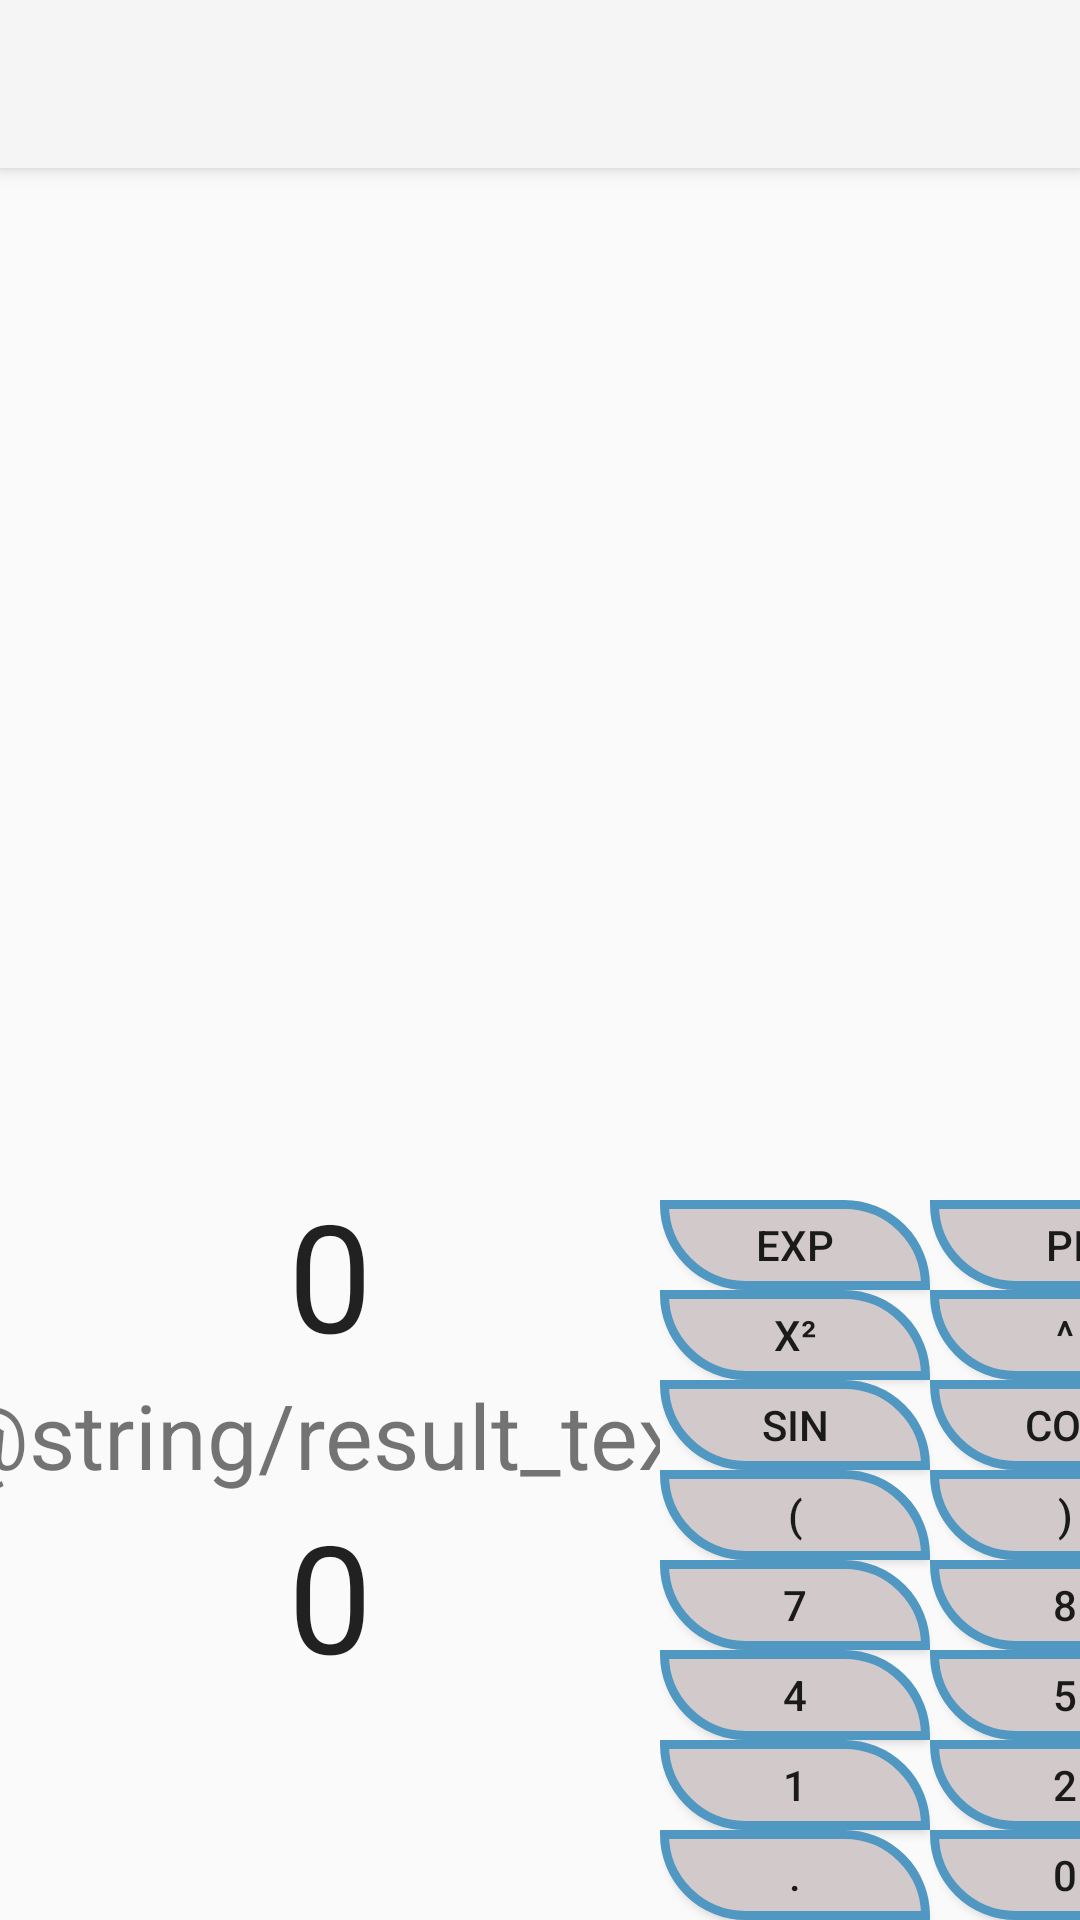

Reconstruct the res/layout file that produces this screen, plus the resources it refers to.
<!-- AndroidManifest.xml: application theme Theme.AppCompat.Light.NoActionBar -->
<!-- res/layout/activity_scientific_calculator_landscape.xml -->
<?xml version="1.0" encoding="utf-8"?>
<LinearLayout
    android:layout_height="match_parent"
    android:layout_width="match_parent"
    xmlns:android="http://schemas.android.com/apk/res/android"
    android:orientation="vertical"
    android:layout_gravity="top"
    >

    <include layout="@layout/toolbar"/>

    <LinearLayout xmlns:android="http://schemas.android.com/apk/res/android"
        xmlns:tools="http://schemas.android.com/tools"
        android:layout_width="match_parent"
        android:layout_height="match_parent"
        android:orientation="horizontal"
        android:gravity="bottom"
        android:weightSum="1"
        tools:context="com.example.jim.calculator.CalculatorActivity">
        <TableLayout
            android:layout_width="220dp"
            android:layout_height="wrap_content"
            android:orientation="vertical"
            android:paddingBottom="75dp">
            <TableRow
                android:gravity="center">
                <TextView
                    android:id="@+id/textView"
                    android:layout_width="fill_parent"
                    android:layout_height="wrap_content"
                    android:layout_marginLeft="20dp"
                    android:layout_marginRight="20dp"
                    android:gravity="center"
                    android:text="0"
                    android:textAppearance="?android:attr/textAppearanceLarge"
                    android:textSize="50sp" />

            </TableRow>
            <TableRow
                android:gravity="center">
                <TextView
                    android:layout_width="fill_parent"
                    android:layout_height="wrap_content"
                    android:gravity="center"
                    android:text="@string/result_text"
                    android:textSize="30sp"/>
            </TableRow>
            <TableRow
                android:gravity="center">
                <TextView
                    android:layout_width="fill_parent"
                    android:layout_height="wrap_content"
                    android:id="@+id/result_textView"
                    android:layout_marginLeft="20dp"
                    android:layout_marginRight="20dp"
                    android:gravity="center"
                    android:text="0"
                    android:textAppearance="?android:attr/textAppearanceLarge"
                    android:textSize="50sp" />
            </TableRow>
        </TableLayout>

        <GridLayout xmlns:android="http://schemas.android.com/apk/res/android"
            xmlns:tools="http://schemas.android.com/tools"
            android:layout_width="fill_parent"
            android:layout_height="wrap_content"
            tools:context="com.example.jim.calculator.CalculatorActivity"
            android:layout_gravity="bottom">

            <Button
                android:id="@+id/buttonSin"
                style="@style/ButtonThemeSmall"
                android:layout_row="2"
                android:layout_column="0"
                android:text="Sin"
                />
            <Button
                android:id="@+id/buttonCos"
                style="@style/ButtonThemeSmall"
                android:layout_row="2"
                android:layout_column="1"
                android:text="Cos"
                />
            <Button
                android:id="@+id/buttonTan"
                style="@style/ButtonThemeSmall"
                android:layout_row="2"
                android:layout_column="2"
                android:text="Tan"
                />
            <Button
                android:id="@+id/buttonLog"
                style="@style/ButtonThemeSmall"
                android:layout_row="2"
                android:layout_column="3"
                android:text="Log"
                />
            <Button
                android:id="@+id/buttonX2"
                style="@style/ButtonThemeSmall"
                android:layout_row="1"
                android:layout_column="0"
                android:text="X²"
                />
            <Button
                android:id="@+id/buttonYx"
                style="@style/ButtonThemeSmall"
                android:layout_row="1"
                android:layout_column="1"
                android:text="^"
                />
            <Button
                android:id="@+id/button_close_SqBracket"
                style="@style/ButtonThemeSmall"
                android:layout_row="1"
                android:layout_column="3"
                android:text="]" />

            <Button
                android:id="@+id/buttonEquals"
                style="@style/ButtonThemeSmall"
                android:layout_column="2"
                android:layout_row="7"
                android:text="=" />

            <Button
                android:id="@+id/buttonPlus"
                style="@style/ButtonThemeSmall"
                android:layout_column="3"
                android:layout_row="7"
                android:text="+" />

            <Button
                android:id="@+id/buttonMinus"
                style="@style/ButtonThemeSmall"
                android:layout_column="3"
                android:layout_row="6"
                android:text="-" />

            <Button
                android:id="@+id/buttonMultiply"
                style="@style/ButtonThemeSmall"
                android:layout_column="3"
                android:layout_row="5"
                android:text="*" />

            <Button
                android:id="@+id/buttonDivide"
                style="@style/ButtonThemeSmall"
                android:layout_column="3"
                android:layout_row="4"
                android:text="/" />


            <Button
                android:id="@+id/buttonBack"
                style="@style/ButtonThemeSmall"
                android:layout_column="2"
                android:layout_row="3"
                android:drawableRight="@drawable/ic_arrow_back_black_24dp"
                android:paddingRight="30dp" />


            <Button
                android:id="@+id/buttonReset"
                style="@style/ButtonThemeSmall"
                android:layout_column="3"
                android:layout_row="3"
                android:text="CE" />

            <Button
                android:id="@+id/buttonPeriod"
                style="@style/ButtonThemeSmall"
                android:layout_column="0"
                android:layout_row="7"
                android:text="." />

            <Button
                android:id="@+id/button0"
                style="@style/ButtonThemeSmall"
                android:layout_column="1"
                android:layout_row="7"
                android:text="0" />

            <Button
                android:id="@+id/button1"
                style="@style/ButtonThemeSmall"
                android:layout_column="0"
                android:layout_row="6"
                android:text="1" />

            <Button
                android:id="@+id/button2"
                style="@style/ButtonThemeSmall"
                android:layout_column="1"
                android:layout_row="6"
                android:text="2" />

            <Button
                android:id="@+id/button3"
                style="@style/ButtonThemeSmall"
                android:layout_column="2"
                android:layout_row="6"
                android:text="3" />

            <Button
                android:id="@+id/button4"
                style="@style/ButtonThemeSmall"
                android:layout_column="0"
                android:layout_row="5"
                android:text="4" />

            <Button
                android:id="@+id/button5"
                style="@style/ButtonThemeSmall"
                android:layout_column="1"
                android:layout_row="5"
                android:text="5" />

            <Button
                android:id="@+id/button6"
                style="@style/ButtonThemeSmall"
                android:layout_column="2"
                android:layout_row="5"
                android:text="6" />

            <Button
                android:id="@+id/button7"
                style="@style/ButtonThemeSmall"
                android:layout_column="0"
                android:layout_row="4"
                android:text="7" />

            <Button
                android:id="@+id/button8"
                style="@style/ButtonThemeSmall"
                android:layout_column="1"
                android:layout_row="4"
                android:text="8" />

            <Button
                android:id="@+id/button9"
                style="@style/ButtonThemeSmall"
                android:layout_column="2"
                android:layout_row="4"
                android:text="9" />

            <Button
                android:id="@+id/buttonOpeningParenthesis"
                style="@style/ButtonThemeSmall"
                android:layout_column="0"
                android:layout_row="3"
                android:text="(" />

            <Button
                android:id="@+id/buttonClosingParenthesis"
                style="@style/ButtonThemeSmall"
                android:layout_column="1"
                android:layout_row="3"
                android:text=")" />

            <Button
                android:id="@+id/buttonSqrt"
                style="@style/ButtonThemeSmall"
                android:layout_column="2"
                android:layout_row="1"
                android:text="Sqrt"/>

            <Button
                android:id="@+id/buttonExp"
                style="@style/ButtonThemeSmall"
                android:layout_row="0"
                android:layout_column="0"
                android:text="Exp"
                />

            <Button
                android:id="@+id/buttonPi"
                style="@style/ButtonThemeSmall"
                android:layout_row="0"
                android:layout_column="1"
                android:text="Pi"/>

            <Button
                android:id="@+id/buttonTenExp"
                style="@style/ButtonThemeSmall"
                android:layout_row="0"
                android:layout_column="2"
                android:text="10^x"/>

            <Button
                android:id="@+id/buttonPercentage"
                style="@style/ButtonThemeSmall"
                android:layout_row="0"
                android:layout_column="3"
                android:text="%"
                />
        </GridLayout>
    </LinearLayout>
</LinearLayout>
<!-- res/layout/toolbar.xml (included above) -->
<?xml version="1.0" encoding="utf-8"?>
<merge>
    <android.support.v7.widget.Toolbar
        xmlns:android="http://schemas.android.com/apk/res/android"
        xmlns:app="http://schemas.android.com/apk/res-auto"
        android:id="@+id/my_toolbar"
        android:layout_width="match_parent"
        android:layout_height="?attr/actionBarSize"
        android:background="?attr/colorPrimary"
        android:elevation="4dp"
        android:theme="@style/ThemeOverlay.AppCompat.ActionBar"
        app:popupTheme="@style/ThemeOverlay.AppCompat.Light"
        />
</merge>
<!-- resources referenced by this layout -->
<resources>
  <string name="result_text">Resultat</string>
  <style name="ButtonThemeSmall" parent="ButtonTheme">
          <item name="android:layout_height">30dp</item>
      </style>
  <style name="ButtonTheme">
          <item name="android:paddingBottom">0dp</item>
          <item name="android:paddingTop">0dp</item>
          <item name="android:background">@drawable/buttonshape</item>
          <item name="android:bottomLeftRadius">100dp</item>
          <item name="android:bottomRightRadius">0dp</item>
          <item name="android:layout_width">90dp</item>
          <item name="android:layout_height">50dp</item>
          <item name="android:onClick">clickButton</item>
      </style>
  <!-- drawable buttonshape (drawable) -->
  <?xml version="1.0" encoding="utf-8"?>
  <shape xmlns:android="http://schemas.android.com/apk/res/android" android:shape="rectangle" >
      <corners
          android:topLeftRadius="0dp"
          android:topRightRadius="100dp"
          android:bottomLeftRadius="100dp"
          android:bottomRightRadius="0dp"
          />
      <solid
          android:color="#d2caca"
          />
  
      <stroke
          android:width="3dp"
          android:color="#5097c2"
          />
  </shape>
</resources>
